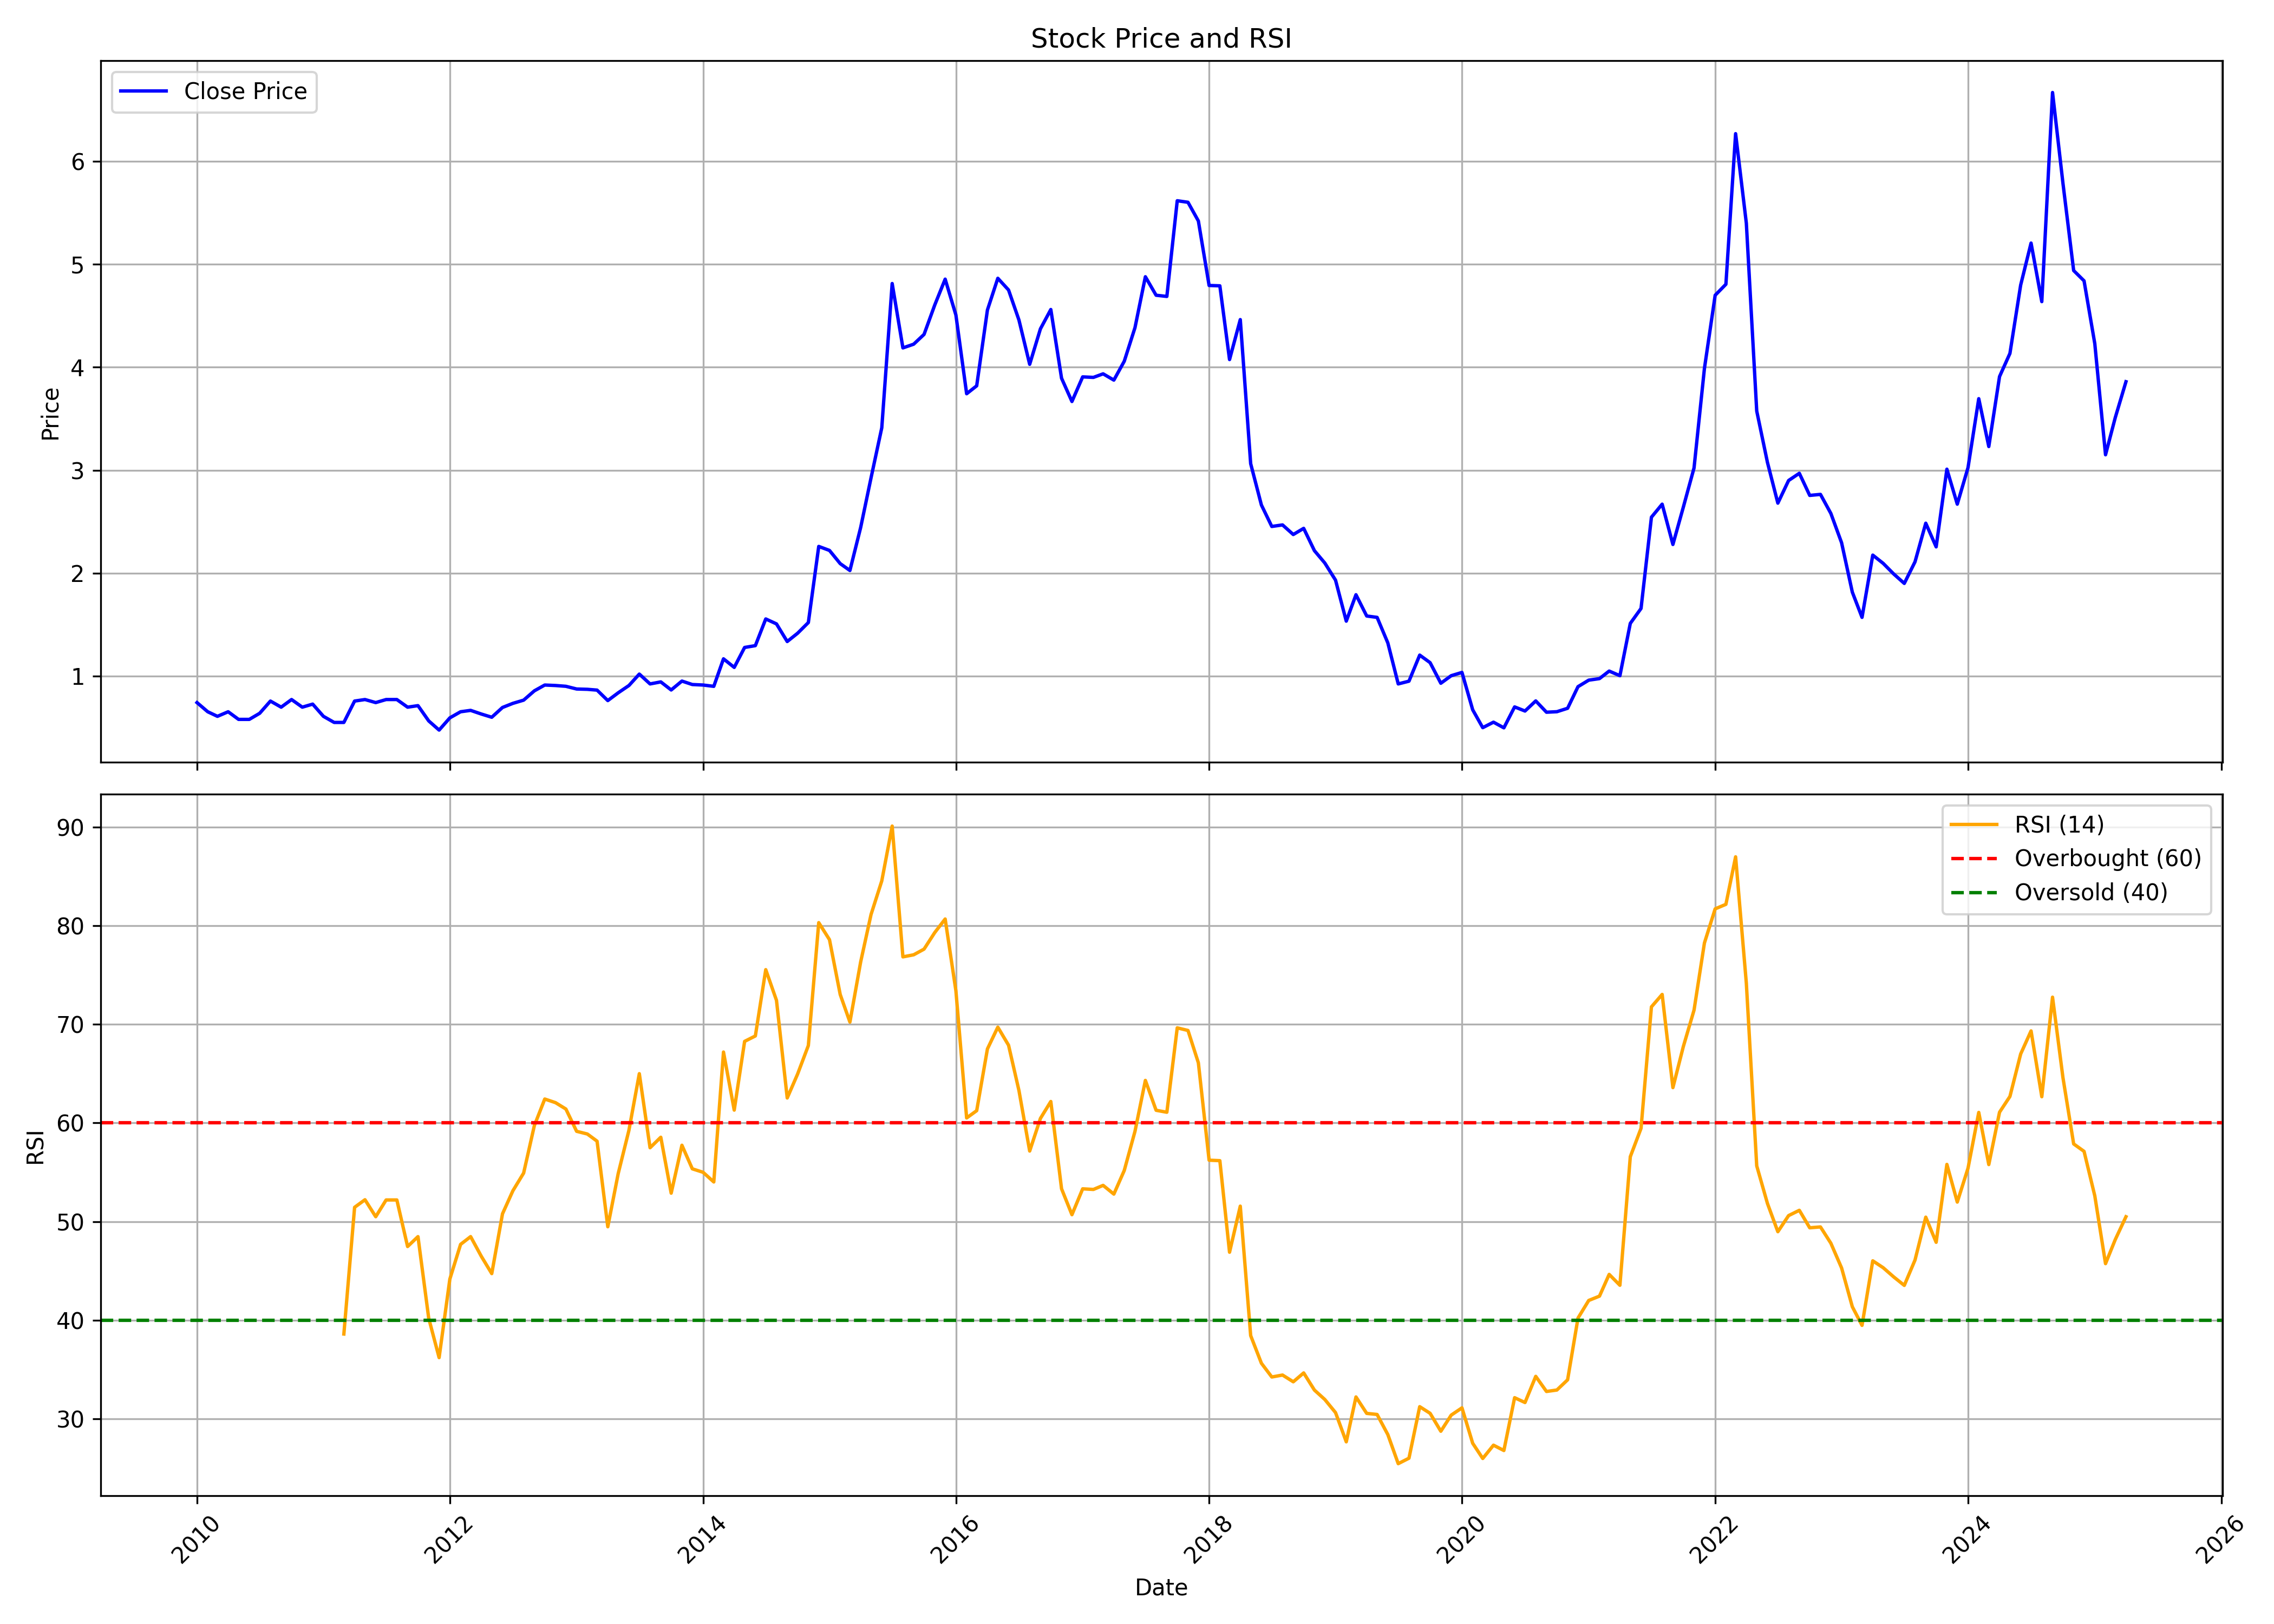

The file beside this chart, header and first rows:
, Unnamed: 0, date, symbol, open, high, low, close, volume, rsi
0, 0, 2010-01-01, NDL, 0.6678, 0.9497, 0.6678, 0.742, 60313320, 
1, 1, 2010-02-01, NDL, 0.7865, 0.7865, 0.6233, 0.6529, 8246940, 
2, 2, 2010-03-01, NDL, 0.6529, 0.7123, 0.5936, 0.6084, 19476075, 
3, 3, 2010-04-01, NDL, 0.6084, 0.742, 0.6084, 0.6529, 18621933, 
4, 4, 2010-05-01, NDL, 0.6678, 0.6826, 0.5491, 0.5787, 15795822, 
5, 5, 2010-06-01, NDL, 0.5787, 0.6233, 0.5342, 0.5787, 10182261, 
6, 6, 2010-07-01, NDL, 0.5787, 0.6529, 0.5639, 0.6381, 10529475, 
7, 7, 2010-08-01, NDL, 0.6084, 0.8755, 0.6084, 0.7568, 36676644, 
8, 8, 2010-09-01, NDL, 0.742, 0.9052, 0.6826, 0.6974, 53017125, 
9, 9, 2010-10-01, NDL, 0.6974, 0.8607, 0.6678, 0.7716, 38305386, 
10, 10, 2010-11-01, NDL, 0.8755, 0.8904, 0.6233, 0.6974, 25126452, 
11, 11, 2010-12-01, NDL, 0.7716, 0.7716, 0.5936, 0.7271, 9616395, 
12, 12, 2011-01-01, NDL, 0.6974, 0.7568, 0.5787, 0.6084, 7243986, 
13, 13, 2011-02-01, NDL, 0.6084, 0.6381, 0.4749, 0.5491, 6041388, 
14, 14, 2011-03-01, NDL, 0.5639, 0.6233, 0.5491, 0.5491, 11996217, 38.6
15, 15, 2011-04-01, NDL, 0.5491, 0.8013, 0.5491, 0.7568, 20218962, 51.44
16, 16, 2011-05-01, NDL, 0.7123, 0.8013, 0.7123, 0.7716, 18903795, 52.21
17, 17, 2011-06-01, NDL, 0.7865, 0.7865, 0.7123, 0.742, 9285072, 50.49
18, 18, 2011-07-01, NDL, 0.742, 0.8755, 0.5936, 0.7716, 9745704, 52.19
19, 19, 2011-08-01, NDL, 0.7716, 0.8162, 0.6529, 0.7716, 12917349, 52.19
20, 20, 2011-09-01, NDL, 0.7716, 0.831, 0.6826, 0.6974, 6314946, 47.47
21, 21, 2011-10-01, NDL, 0.6826, 0.742, 0.6233, 0.7123, 4949955, 48.47
22, 22, 2011-11-01, NDL, 0.6974, 0.7271, 0.5194, 0.5639, 3663156, 40.2
23, 23, 2011-12-01, NDL, 0.5787, 0.5936, 0.4749, 0.4749, 2649513, 36.2
24, 24, 2012-01-01, NDL, 0.4897, 0.6678, 0.4897, 0.5936, 3258183, 44.17
25, 25, 2012-02-01, NDL, 0.5936, 0.8013, 0.5936, 0.6529, 5153604, 47.68
26, 26, 2012-03-01, NDL, 0.6381, 0.8162, 0.5906, 0.6663, 5785521, 48.47
27, 27, 2012-04-01, NDL, 0.6381, 0.7538, 0.5936, 0.6307, 5134800, 46.46
28, 28, 2012-05-01, NDL, 0.6826, 0.6826, 0.5639, 0.5995, 4085520, 44.72
29, 29, 2012-06-01, NDL, 0.598, 0.6974, 0.5936, 0.6945, 5209980, 50.78
30, 30, 2012-07-01, NDL, 0.6885, 0.782, 0.6233, 0.7345, 4228560, 53.12
31, 31, 2012-08-01, NDL, 0.7568, 0.8132, 0.6871, 0.7657, 6335520, 54.91
32, 32, 2012-09-01, NDL, 0.7865, 0.9467, 0.7242, 0.8562, 15017340, 59.73
33, 33, 2012-10-01, NDL, 0.8678, 0.9834, 0.8324, 0.9125, 20494470, 62.42
34, 34, 2012-11-01, NDL, 0.9326, 0.9557, 0.874, 0.9079, 16382700, 62.05
35, 35, 2012-12-01, NDL, 0.9156, 0.9557, 0.817, 0.9002, 10450980, 61.4
36, 36, 2013-01-01, NDL, 0.8863, 0.9095, 0.8632, 0.874, 16650690, 59.15
37, 37, 2013-02-01, NDL, 0.8786, 1.011, 0.8632, 0.8709, 8075490, 58.87
38, 38, 2013-03-01, NDL, 0.8632, 0.911, 0.763, 0.8632, 3584970, 58.14
39, 39, 2013-04-01, NDL, 0.8139, 0.9095, 0.6674, 0.7615, 3049290, 49.47
40, 40, 2013-05-01, NDL, 0.7615, 0.8432, 0.7553, 0.837, 38832030, 54.86
41, 41, 2013-06-01, NDL, 0.8416, 0.9403, 0.8416, 0.9079, 41101980, 59.25
42, 42, 2013-07-01, NDL, 0.9017, 1.048, 0.9017, 1.019, 54588870, 64.99
43, 43, 2013-08-01, NDL, 1.02, 1.034, 0.854, 0.9233, 48522150, 57.48
44, 44, 2013-09-01, NDL, 0.9078, 1.025, 0.8886, 0.9431, 52430040, 58.54
45, 45, 2013-10-01, NDL, 1.006, 1.006, 0.8566, 0.8646, 32703030, 52.87
46, 46, 2013-11-01, NDL, 0.879, 1.074, 0.8454, 0.9511, 35795520, 57.73
47, 47, 2013-12-01, NDL, 0.9511, 0.9735, 0.8678, 0.9174, 37684800, 55.34
48, 48, 2014-01-01, NDL, 0.9206, 1.001, 0.7253, 0.9126, 42690240, 54.99
49, 49, 2014-02-01, NDL, 0.9286, 1.018, 0.855, 0.8998, 32770650, 54.01
50, 50, 2014-03-01, NDL, 0.8982, 1.268, 0.8902, 1.167, 58762170, 67.18
51, 51, 2014-04-01, NDL, 1.185, 1.215, 1.066, 1.084, 35488560, 61.29
52, 52, 2014-05-01, NDL, 1.084, 1.313, 1.07, 1.278, 62380920, 68.26
53, 53, 2014-06-01, NDL, 1.294, 1.521, 1.143, 1.295, 91891710, 68.81
54, 54, 2014-07-01, NDL, 1.303, 1.652, 1.276, 1.555, 75947970, 75.53
55, 55, 2014-08-01, NDL, 1.537, 1.575, 1.289, 1.507, 65345340, 72.42
56, 56, 2014-09-01, NDL, 1.502, 1.609, 1.29, 1.335, 68902080, 62.52
57, 57, 2014-10-01, NDL, 1.354, 1.484, 1.309, 1.416, 45439560, 64.95
58, 58, 2014-11-01, NDL, 1.403, 1.641, 1.379, 1.52, 46089960, 67.84
59, 59, 2014-12-01, NDL, 1.521, 2.365, 1.46, 2.259, 128987970, 80.3
... 124 more rows
